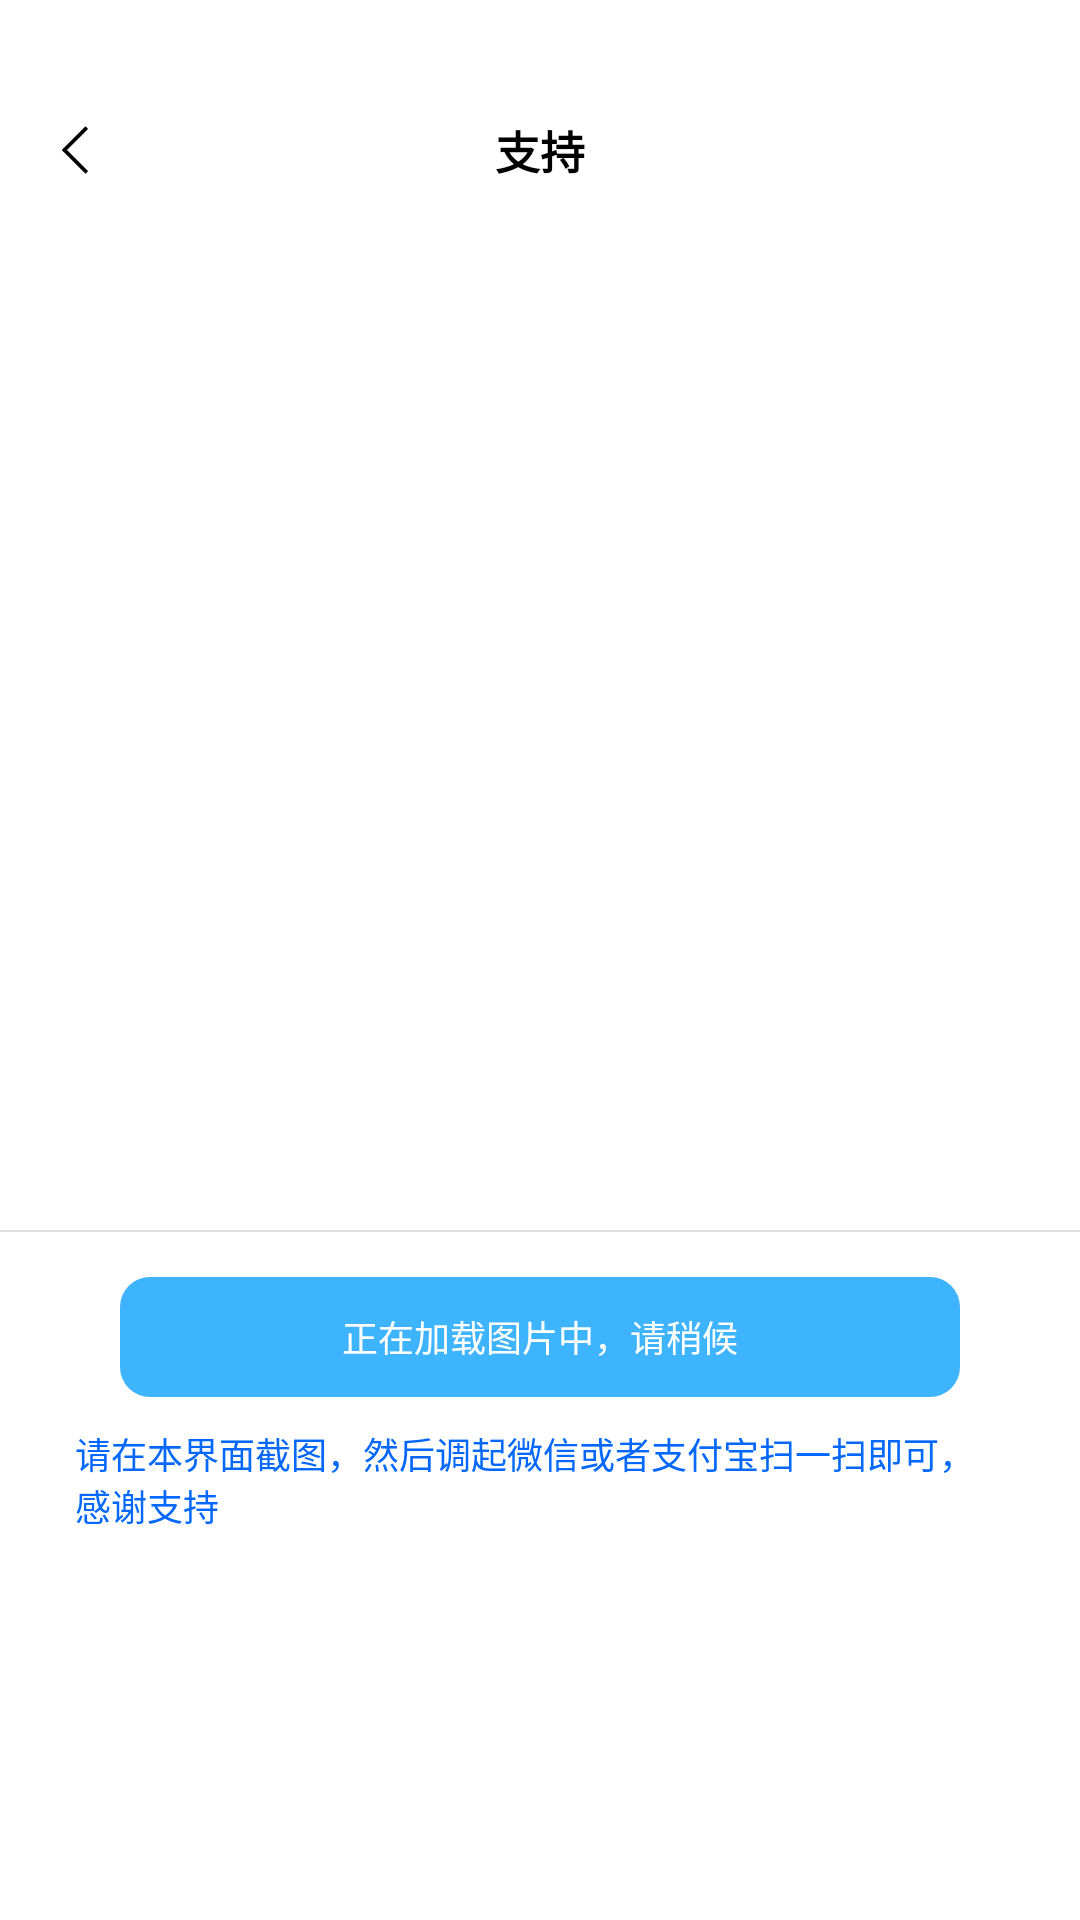

Here is an Android app screen rendered from its layout file. Give the layout XML and the strings, colors and styles it references.
<!-- AndroidManifest.xml: application theme AppTheme -->
<!-- res/layout/donate.xml -->
<?xml version="1.0" encoding="utf-8"?>
<LinearLayout xmlns:android="http://schemas.android.com/apk/res/android"
    android:layout_width="fill_parent"
    android:layout_height="fill_parent"
    android:background="#ffffffff"
    android:orientation="vertical">

    <LinearLayout
        android:layout_width="fill_parent"
        android:layout_height="70.0dip"
        android:background="#ffffffff"
        android:orientation="vertical">

        <RelativeLayout
            android:layout_width="fill_parent"
            android:layout_height="30.0dip" />

        <RelativeLayout
            android:layout_width="fill_parent"
            android:layout_height="fill_parent">

            <TextView
                android:layout_width="wrap_content"
                android:layout_height="wrap_content"
                android:layout_centerHorizontal="true"
                android:layout_centerVertical="true"
                android:gravity="center_vertical"
                android:text="支持"
                android:textColor="#ff000000"
                android:textSize="15.0sp"
                android:textStyle="bold" />

            <RelativeLayout
                android:id="@+id/zzRelativeLayout1"
                android:layout_width="40.0dip"
                android:layout_height="40.0dip"
                android:layout_centerVertical="true"
                android:layout_marginLeft="5.0dip"
                android:background="@drawable/selector_btn_default">

                <ImageView
                    android:layout_width="20.0dip"
                    android:layout_height="20.0dip"
                    android:layout_centerInParent="true"
                    android:background="@drawable/left"
                    android:text="Text" />
            </RelativeLayout>
        </RelativeLayout>
    </LinearLayout>

    <View
        android:layout_width="fill_parent"
        android:layout_height="0.5dip"
        android:background="?android:dividerVertical"
        android:visibility="gone" />

    <RelativeLayout
        android:layout_width="fill_parent"
        android:layout_height="300.0dip"
        android:layout_marginTop="30.0dip">

        <ImageView
            android:id="@+id/zzImageView1"
            android:layout_width="fill_parent"
            android:layout_height="fill_parent"
            android:layout_centerInParent="true"
            android:layout_marginLeft="30.0dip"
            android:layout_marginRight="30.0dip" />
    </RelativeLayout>

    <View
        android:layout_width="fill_parent"
        android:layout_height="0.70000005dip"
        android:layout_marginTop="10.0dip"
        android:background="?android:dividerVertical" />

    <Button
        android:id="@+id/zzButton1"
        android:layout_width="fill_parent"
        android:layout_height="40.0dip"
        android:layout_centerVertical="true"
        android:layout_marginLeft="40.0dip"
        android:layout_marginTop="15.0dip"
        android:layout_marginRight="40.0dip"
        android:background="@drawable/blue"
        android:stateListAnimator="@null"
        android:text="正在加载图片中，请稍候"
        android:textColor="#ffffffff"
        android:textSize="12.0sp" />

    <TextView
        android:layout_width="wrap_content"
        android:layout_height="wrap_content"
        android:layout_marginLeft="25.0dip"
        android:layout_marginTop="10.0dip"
        android:layout_marginRight="25.0dip"
        android:gravity="center_vertical"
        android:text="请在本界面截图，然后调起微信或者支付宝扫一扫即可，感谢支持"
        android:textColor="#ff0568fc"
        android:textSize="12.0sp" />
</LinearLayout>
<!-- resources referenced by this layout -->
<resources>
  <!-- drawable blue (drawable) -->
  <?xml version="1.0" encoding="utf-8"?>
  <selector xmlns:Android="http://schemas.android.com/apk/res/android">
      <item Android:state_pressed="true">
          <shape Android:shape="rectangle">
              <solid Android:color="#ff0088e0" />
              <corners Android:radius="10.0dip" />
          </shape>
      </item>
      <item>
          <shape Android:shape="rectangle">
              <solid Android:color="#ff3eb4ff" />
              <corners Android:radius="10.0dip" />
          </shape>
      </item>
  </selector>
  <!-- drawable left: png bitmap (drawable, 255 bytes) -->
  <!-- drawable selector_btn_default (drawable) -->
  <?xml version="1.0" encoding="utf-8"?>
  <selector xmlns:android="http://schemas.android.com/apk/res/android">
      <item android:state_pressed="true">
          <shape android:shape="rectangle">
              <solid android:color="#ffe6e6e6" />
              <corners android:radius="50.0dip" />
          </shape>
      </item>
  </selector>
  <style name="AppTheme" parent="@android:style/Theme.Material.Light">
          <item name="android:windowNoTitle">true</item>
      </style>
</resources>
